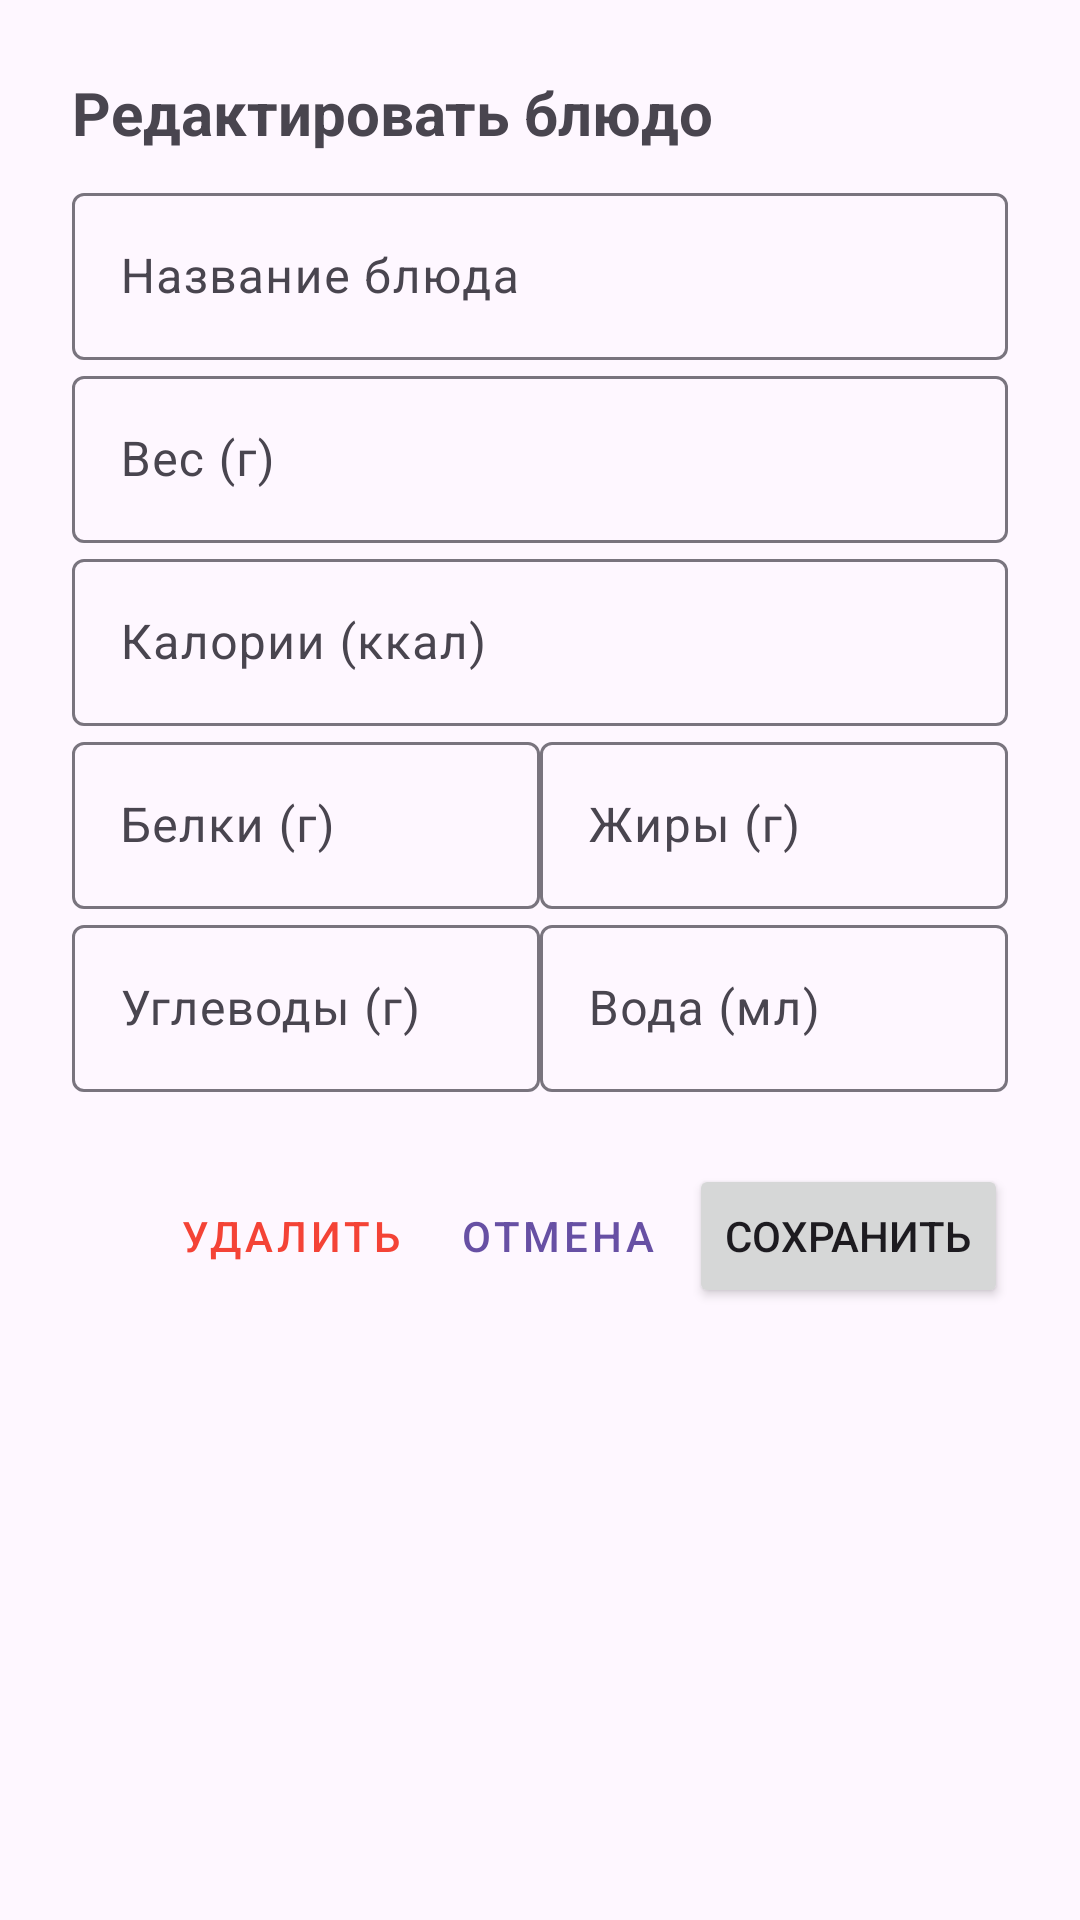

The Android layout XML behind this screen, and the referenced resources:
<!-- AndroidManifest.xml: application theme Theme.Calorie -->
<!-- res/layout/dialog_edit_food.xml -->
<?xml version="1.0" encoding="utf-8"?>
<ScrollView xmlns:android="http://schemas.android.com/apk/res/android"
    android:layout_width="match_parent"
    android:layout_height="wrap_content"
    android:padding="24dp">

    <LinearLayout
        android:layout_width="match_parent"
        android:layout_height="wrap_content"
        android:orientation="vertical"
        android:spacing="16dp">

        <TextView
            android:layout_width="match_parent"
            android:layout_height="wrap_content"
            android:text="Редактировать блюдо"
            android:textSize="20sp"
            android:textStyle="bold"
            android:layout_marginBottom="8dp"/>

        
        <com.google.android.material.textfield.TextInputLayout
            android:layout_width="match_parent"
            android:layout_height="wrap_content"
            android:hint="Название блюда">
            <com.google.android.material.textfield.TextInputEditText
                android:id="@+id/editName"
                android:layout_width="match_parent"
                android:layout_height="wrap_content"
                android:inputType="text"
                android:maxLines="1"/>
        </com.google.android.material.textfield.TextInputLayout>

        
        <com.google.android.material.textfield.TextInputLayout
            android:layout_width="match_parent"
            android:layout_height="wrap_content"
            android:hint="Вес (г)">
            <com.google.android.material.textfield.TextInputEditText
                android:id="@+id/editWeight"
                android:layout_width="match_parent"
                android:layout_height="wrap_content"
                android:inputType="numberDecimal"/>
        </com.google.android.material.textfield.TextInputLayout>

        
        <com.google.android.material.textfield.TextInputLayout
            android:layout_width="match_parent"
            android:layout_height="wrap_content"
            android:hint="Калории (ккал)">
            <com.google.android.material.textfield.TextInputEditText
                android:id="@+id/editCalories"
                android:layout_width="match_parent"
                android:layout_height="wrap_content"
                android:inputType="numberDecimal"/>
        </com.google.android.material.textfield.TextInputLayout>

        
        <LinearLayout
            android:layout_width="match_parent"
            android:layout_height="wrap_content"
            android:orientation="horizontal"
            android:spacing="8dp">

            <com.google.android.material.textfield.TextInputLayout
                android:layout_width="0dp"
                android:layout_height="wrap_content"
                android:layout_weight="1"
                android:hint="Белки (г)">
                <com.google.android.material.textfield.TextInputEditText
                    android:id="@+id/editProteins"
                    android:layout_width="match_parent"
                    android:layout_height="wrap_content"
                    android:inputType="numberDecimal"/>
            </com.google.android.material.textfield.TextInputLayout>

            <com.google.android.material.textfield.TextInputLayout
                android:layout_width="0dp"
                android:layout_height="wrap_content"
                android:layout_weight="1"
                android:hint="Жиры (г)">
                <com.google.android.material.textfield.TextInputEditText
                    android:id="@+id/editFats"
                    android:layout_width="match_parent"
                    android:layout_height="wrap_content"
                    android:inputType="numberDecimal"/>
            </com.google.android.material.textfield.TextInputLayout>
        </LinearLayout>

        <LinearLayout
            android:layout_width="match_parent"
            android:layout_height="wrap_content"
            android:orientation="horizontal"
            android:spacing="8dp">

            <com.google.android.material.textfield.TextInputLayout
                android:layout_width="0dp"
                android:layout_height="wrap_content"
                android:layout_weight="1"
                android:hint="Углеводы (г)">
                <com.google.android.material.textfield.TextInputEditText
                    android:id="@+id/editCarbs"
                    android:layout_width="match_parent"
                    android:layout_height="wrap_content"
                    android:inputType="numberDecimal"/>
            </com.google.android.material.textfield.TextInputLayout>

            <com.google.android.material.textfield.TextInputLayout
                android:layout_width="0dp"
                android:layout_height="wrap_content"
                android:layout_weight="1"
                android:hint="Вода (мл)">
                <com.google.android.material.textfield.TextInputEditText
                    android:id="@+id/editWater"
                    android:layout_width="match_parent"
                    android:layout_height="wrap_content"
                    android:inputType="numberDecimal"/>
            </com.google.android.material.textfield.TextInputLayout>
        </LinearLayout>

        
        <LinearLayout
            android:layout_width="match_parent"
            android:layout_height="wrap_content"
            android:orientation="horizontal"
            android:layout_marginTop="24dp"
            android:gravity="end"
            android:spacing="8dp">

            <Button
                android:id="@+id/btnDelete"
                style="@style/Widget.MaterialComponents.Button.TextButton"
                android:layout_width="wrap_content"
                android:layout_height="wrap_content"
                android:text="Удалить"
                android:textColor="@color/red"/>

            <Button
                android:id="@+id/btnCancel"
                style="@style/Widget.MaterialComponents.Button.TextButton"
                android:layout_width="wrap_content"
                android:layout_height="wrap_content"
                android:text="Отмена"/>

            <Button
                android:id="@+id/btnSave"
                android:layout_width="wrap_content"
                android:layout_height="wrap_content"
                android:text="Сохранить"/>
        </LinearLayout>
    </LinearLayout>
</ScrollView>
<!-- resources referenced by this layout -->
<resources>
  <color name="red">#FFF44336</color>
  <style name="Theme.Calorie" parent="Base.Theme.Calorie" />
  <style name="Base.Theme.Calorie" parent="Theme.Material3.DayNight.NoActionBar">
          
          
      </style>
</resources>
